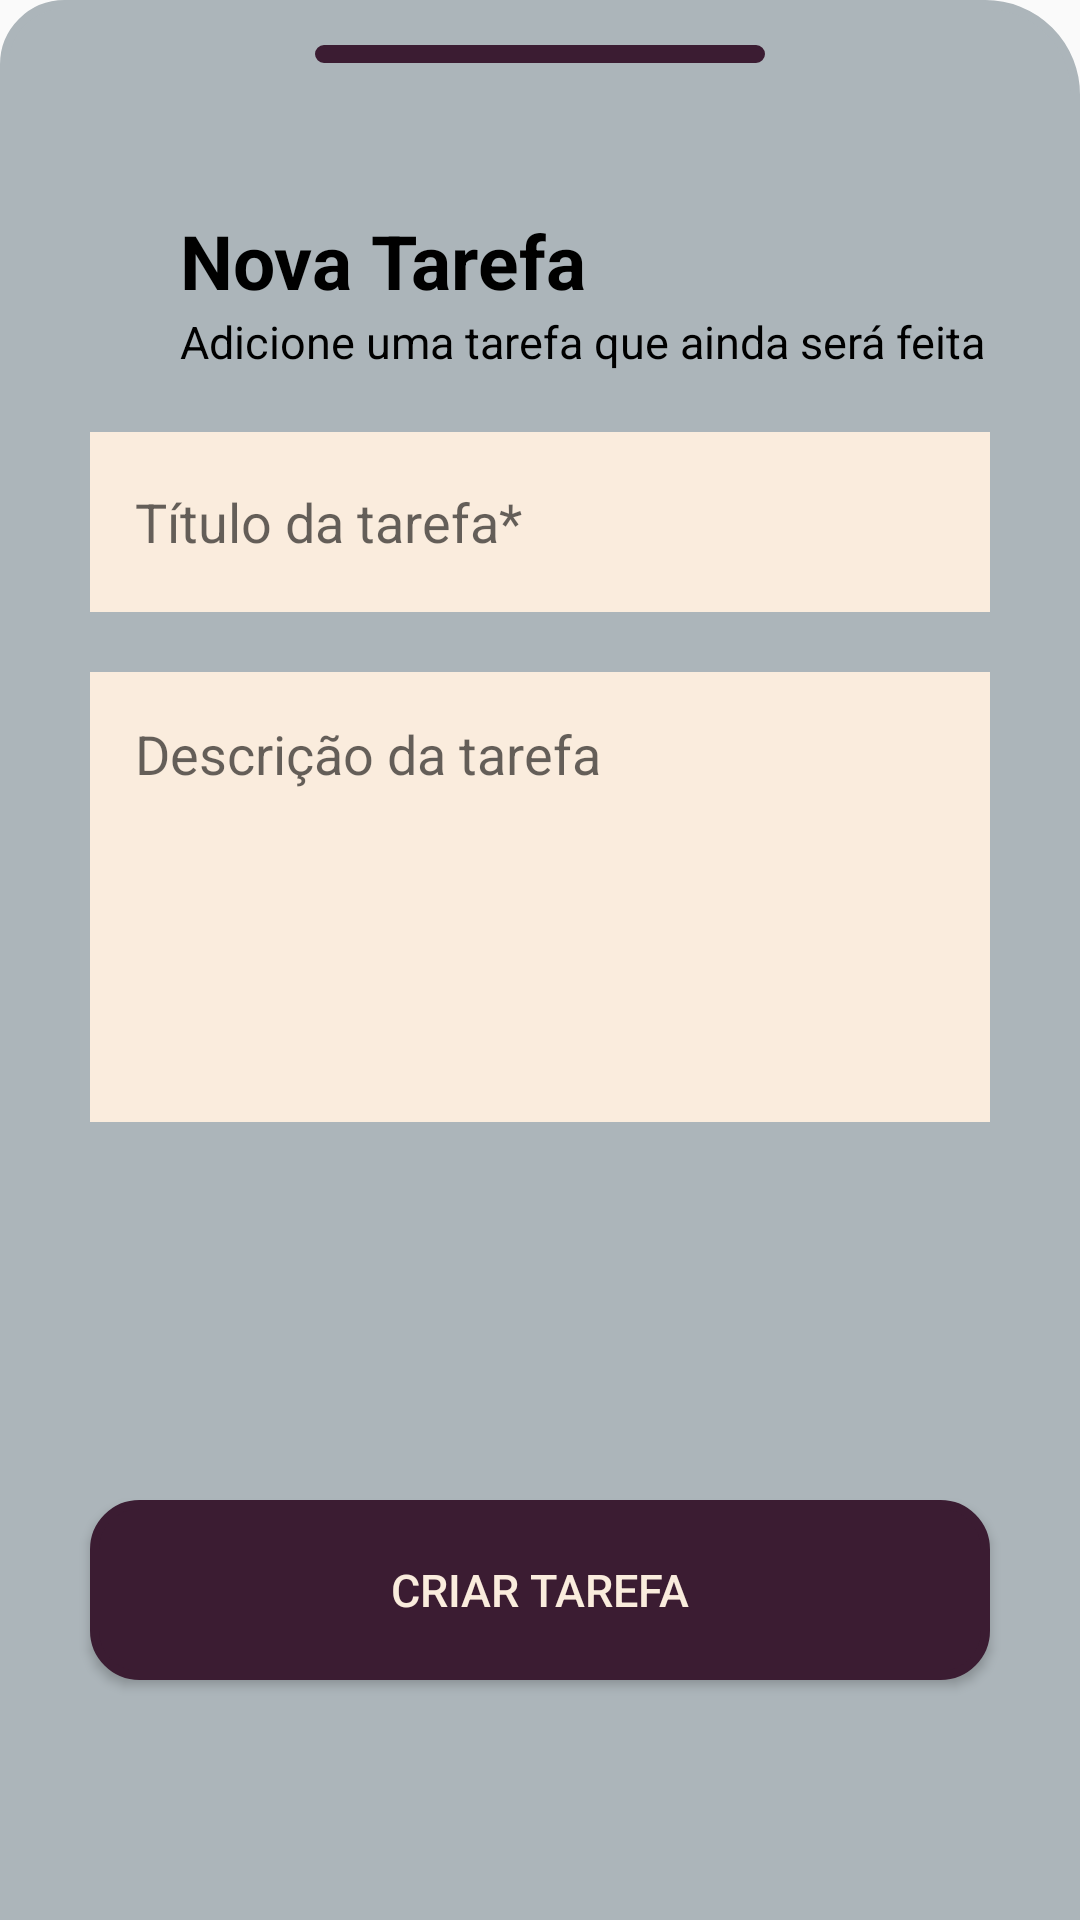

Produce the Android XML layout that renders to this screen, including the resource entries it uses.
<!-- AndroidManifest.xml: application theme AppTheme -->
<!-- res/layout/activity_add_task.xml -->
<?xml version="1.0" encoding="utf-8"?>
<androidx.constraintlayout.widget.ConstraintLayout
        xmlns:android="http://schemas.android.com/apk/res/android"
        xmlns:app="http://schemas.android.com/apk/res-auto"
        xmlns:tools="http://schemas.android.com/tools"
        tools:context=".ui.AddTaskActivity"
        android:background="@drawable/layout_bg_top"
        android:backgroundTint="@color/colorAccent"
        android:layout_width="match_parent"
        android:layout_height="match_parent">

    <TextView
            android:id="@+id/txtNewTaskTitle"
            android:layout_width="wrap_content"
            android:layout_height="wrap_content"
            android:text="@string/txt_nova_tarefa"
            android:textStyle="bold"
            android:textSize="25sp"
            android:textColor="@color/black"
            android:layout_marginStart="60dp"
            android:layout_marginTop="70dp"
            app:layout_constraintTop_toTopOf="parent"
            app:layout_constraintStart_toStartOf="parent"/>

    <ImageView
            android:id="@+id/lineHorizontal"
            android:layout_width="150dp"
            android:layout_height="6dp"
            android:layout_marginTop="15dp"
            android:background="@drawable/layout_bg_small"
            android:backgroundTint="@color/colorPrimaryDark"
            app:layout_constraintTop_toTopOf="parent"
            app:layout_constraintEnd_toEndOf="parent"
            app:layout_constraintStart_toStartOf="parent"/>

    <TextView
            android:id="@+id/txtNewTaskDesc"
            android:layout_width="wrap_content"
            android:layout_height="wrap_content"
            android:text="@string/txt_addTaskDesc"
            android:textSize="15sp"
            android:textColor="@color/black"
            android:layout_marginStart="60dp"
            app:layout_constraintTop_toBottomOf="@id/txtNewTaskTitle"
            app:layout_constraintStart_toStartOf="parent"/>

    <EditText
            android:id="@+id/edtTaskTitle"
            android:layout_width="300dp"
            android:layout_height="60dp"
            android:layout_marginTop="20dp"
            android:background="@color/colorLight"
            android:hint="@string/edtTaskTitle"
            android:paddingStart="15dp"
            app:layout_constraintEnd_toEndOf="parent"
            app:layout_constraintStart_toStartOf="parent"
            app:layout_constraintTop_toBottomOf="@+id/txtNewTaskDesc"
            tools:ignore="RtlSymmetry"/>

    <EditText
            android:id="@+id/edtTaskDesc"
            android:layout_width="300dp"
            android:layout_height="150dp"
            android:layout_marginTop="20dp"
            android:background="@color/colorLight"
            android:hint="@string/edtTaskDesc"
            android:paddingStart="15dp"
            android:paddingTop="15dp"
            android:gravity="start"
            app:layout_constraintEnd_toEndOf="parent"
            app:layout_constraintStart_toStartOf="parent"
            app:layout_constraintTop_toBottomOf="@+id/edtTaskTitle"
            tools:ignore="RtlSymmetry"/>

    <Button
            android:id="@+id/btnCreateTask"
            android:layout_width="300dp"
            android:layout_height="60dp"
            android:background="@drawable/layout_bg_small"
            android:backgroundTint="@color/colorPrimaryDark"
            android:text="@string/btnCreateTask"
            android:textColor="@color/colorLight"
            android:textSize="15sp"
            android:layout_marginBottom="80dp"
            app:layout_constraintEnd_toEndOf="parent"
            app:layout_constraintStart_toStartOf="parent"
            app:layout_constraintBottom_toBottomOf="parent"/>

</androidx.constraintlayout.widget.ConstraintLayout>
<!-- resources referenced by this layout -->
<resources>
  <color name="black">#000000</color>
  <color name="colorAccent">#ACB5BA</color>
  <color name="colorLight">#FAECDD</color>
  <color name="colorPrimaryDark">#3B1C32</color>
  <!-- drawable layout_bg_small (drawable) -->
  <?xml version="1.0" encoding="UTF-8"?>
  <shape xmlns:android="http://schemas.android.com/apk/res/android">
      <solid android:color="#FFFFFF"/>
      <stroke android:width="3dp"
              android:color="#B1BCBE" />
      <corners android:radius="15dp"/>
      <padding android:left="0dp"
               android:top="0dp"
               android:right="0dp"
               android:bottom="0dp" />
  </shape>
  <!-- drawable layout_bg_top (drawable) -->
  <?xml version="1.0" encoding="UTF-8"?>
  <shape xmlns:android="http://schemas.android.com/apk/res/android">
      <solid android:color="#FFFFFF"/>
      <stroke android:width="3dp"
              android:color="#B1BCBE" />
  
      <corners android:bottomRightRadius="0dp"
               android:bottomLeftRadius="0dp"
               android:topLeftRadius="20dp"
               android:topRightRadius="30dp"/>
  
      <padding android:left="0dp"
               android:top="0dp"
               android:right="0dp"
               android:bottom="0dp" />
  </shape>
  <string name="btnCreateTask">Criar tarefa</string>
  <string name="edtTaskDesc">Descrição da tarefa</string>
  <string name="edtTaskTitle">Título da tarefa*</string>
  <string name="txt_addTaskDesc">Adicione uma tarefa que ainda será feita</string>
  <string name="txt_nova_tarefa">Nova Tarefa</string>
  <style name="AppTheme" parent="Theme.AppCompat.Light.DarkActionBar">
          
          <item name="colorPrimary">@color/colorPrimaryDark</item>
          <item name="colorPrimaryDark">@color/colorPrimaryDark</item>
          <item name="colorAccent">@color/colorAccent</item>
      </style>
</resources>
